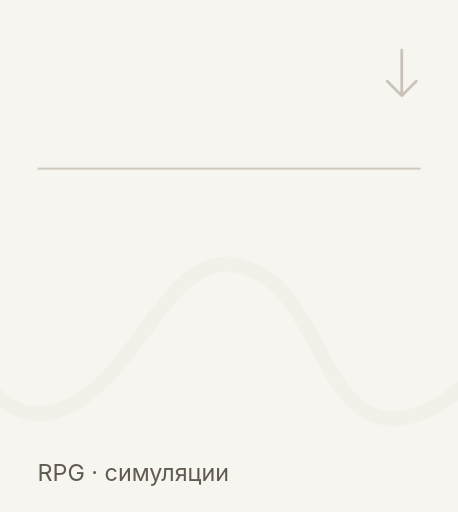
t = 0.00 s
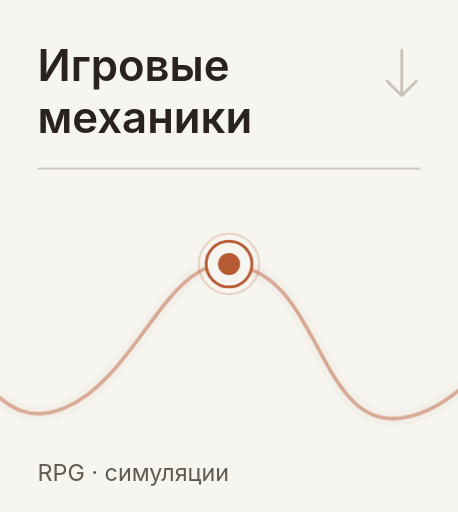
t = 2.60 s
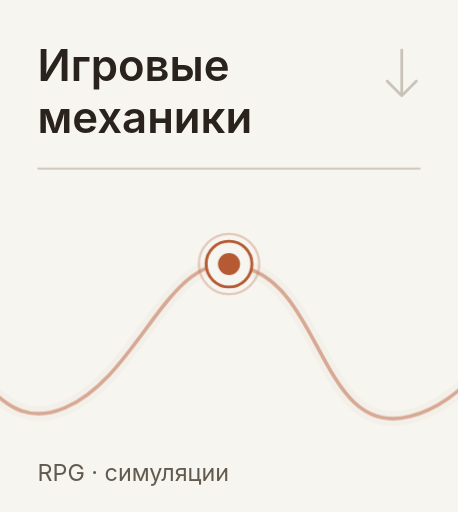
t = 2.95 s
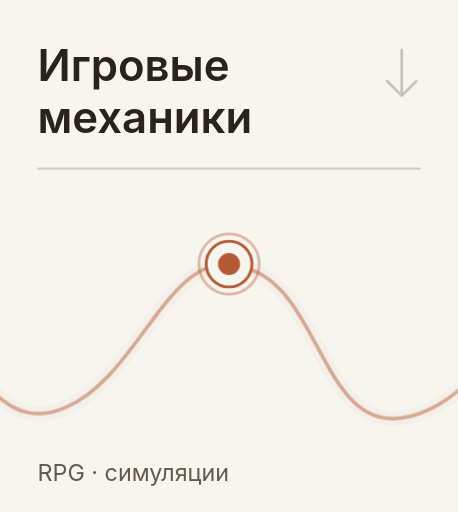
t = 3.30 s
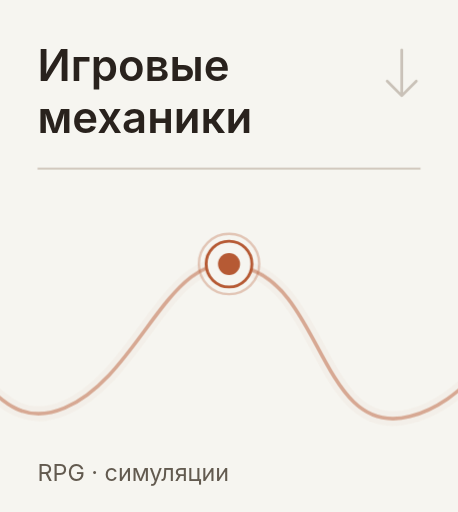
t = 4.35 s
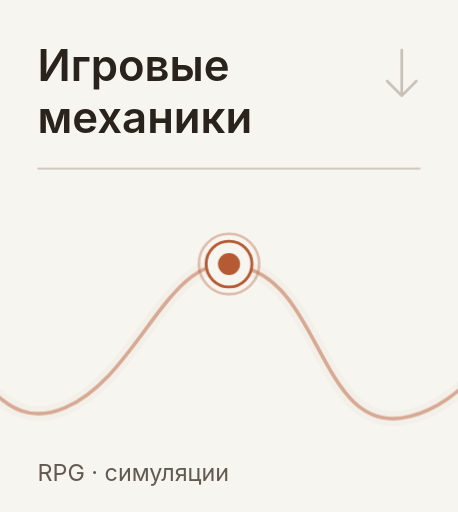
t = 5.40 s

The animated SVG that drew these frames (rendered in a browser with its animation timeline set to each time). Animation: 4 CSS @keyframes rules; one cycle of 5.40 s.

<svg xmlns="http://www.w3.org/2000/svg" width="220" height="246" viewBox="0 0 220 246" role="img" aria-labelledby="title"><title id="title">Игровые механики — перейти к разделу</title>
<style>@keyframes trace{from{stroke-dashoffset:1000}to{stroke-dashoffset:0}}@keyframes emerge{from{opacity:0;transform:translateY(5px)}to{opacity:1;transform:translateY(0)}}@keyframes reveal{from{opacity:0}to{opacity:1}}@keyframes breathe{0%,100%{stroke-opacity:.23;stroke-width:1}50%{stroke-opacity:.46;stroke-width:1.45}}.wave-draw{stroke-dasharray:1000;stroke-dashoffset:0;animation:trace 2.8s ease-out both}.head-in{animation:emerge .65s ease-out 0.27s both}.point-in{animation:reveal .35s ease-out 1.06s both}.dot-halo{animation:breathe 2.2s ease-in-out 3 2.6s}@media(prefers-reduced-motion:reduce){.wave-draw,.head-in,.point-in,.dot-halo{animation:none!important;stroke-dashoffset:0!important;opacity:1!important;transform:none!important}}</style>
<rect width="220" height="246" fill="#F6F5F0"/>
<g class="head-in" font-family="Manrope,Inter,Arial,sans-serif" font-size="21" font-weight="600" fill="#29221D">
  <text x="18" y="39">Игровые</text>
  <text x="18" y="64">механики</text>
</g>
<path d="M 18 81 H 202" fill="none" stroke="#CCC2B6" stroke-width="0.8"/>
<path d="M 193 24 V 45 M 186 39 L 193 46 L 200 39" fill="none" stroke="#8F8070" stroke-width="1.3" opacity=".44" stroke-linecap="round" stroke-linejoin="round"/>
<g transform="translate(-220 0)">
  <path d="M 0 180 C 30 191 52 147 91 132 C 132 114 143 175 177 168 C 210 160 215 211 251 196 C 289 180 302 114 339 129 C 375 140 375 211 417 200 C 445 193 456 164 483 160 C 510 158 521 213 556 196 C 580 187 597 126 623 124 C 657 109 662 158 690 156 C 729 150 722 96 761 105 C 792 110 800 151 833 145 C 859 141 867 118 880 111" stroke="#D6AE93" stroke-width="7" opacity=".08" fill="none"/>
  <path d="M 0 180 C 30 191 52 147 91 132 C 132 114 143 175 177 168 C 210 160 215 211 251 196 C 289 180 302 114 339 129 C 375 140 375 211 417 200 C 445 193 456 164 483 160 C 510 158 521 213 556 196 C 580 187 597 126 623 124 C 657 109 662 158 690 156 C 729 150 722 96 761 105 C 792 110 800 151 833 145 C 859 141 867 118 880 111" stroke="#B65A34" stroke-width="1.75" opacity=".47" fill="none" stroke-linecap="round" class="wave-draw" pathLength="1000"/>
</g>
<g class="point-in"><circle class="dot-halo" cx="110.00" cy="126.85" r="14.5" fill="none" stroke="#B65A34" stroke-width="1" stroke-opacity=".23"/><circle cx="110.00" cy="126.85" r="11" fill="#F6F5F0" stroke="#B65A34" stroke-width="1.4"/><circle cx="110.00" cy="126.85" r="5.3" fill="#B65A34"/></g>
<text x="18" y="231" fill="#625A4F" font-family="Manrope,Inter,Arial,sans-serif" font-size="11.2">RPG · симуляции</text>
</svg>
